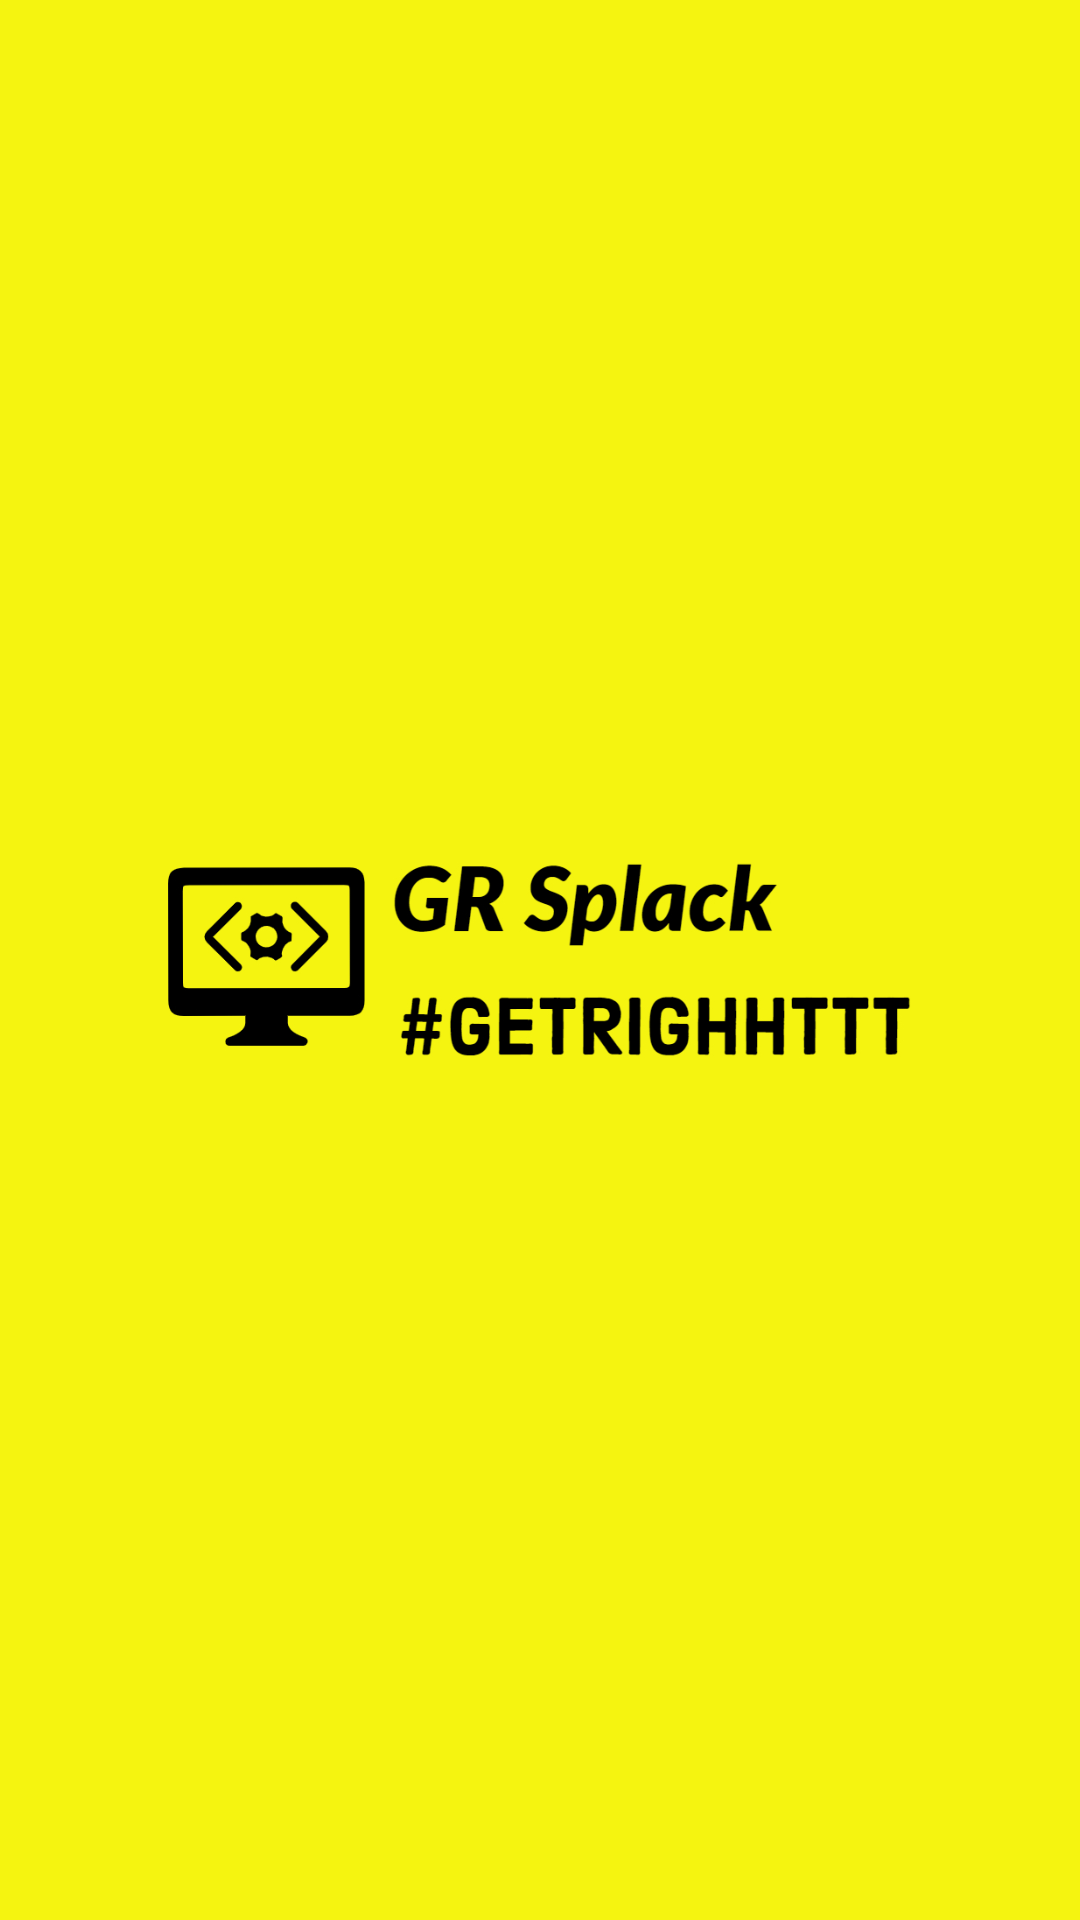

The Android layout XML behind this screen, and the referenced resources:
<!-- AndroidManifest.xml: application theme Theme.CurrencyConverterApp -->
<!-- res/layout/activity_splash_screen.xml -->
<?xml version="1.0" encoding="utf-8"?>
<androidx.constraintlayout.motion.widget.MotionLayout xmlns:android="http://schemas.android.com/apk/res/android"
    xmlns:app="http://schemas.android.com/apk/res-auto"
    xmlns:tools="http://schemas.android.com/tools"
    android:id="@+id/motion_layout"
    android:layout_width="match_parent"
    android:layout_height="match_parent"
    android:background="@color/black"
    app:layoutDescription="@xml/activity_splash_screen_scene"
    tools:context=".presentation.view.SplashScreenActivity">

    <ImageView
        android:id="@+id/yellow_background"
        android:layout_width="300dp"
        android:layout_height="300dp"
        android:src="@drawable/background"
        android:contentDescription="@string/image"
        app:layout_constraintBottom_toBottomOf="parent"
        app:layout_constraintEnd_toEndOf="parent"
        app:layout_constraintStart_toStartOf="parent"
        app:layout_constraintTop_toTopOf="parent" />

    <ImageView
        android:id="@+id/yellow_graphic_pic"
        android:layout_width="250dp"
        android:layout_height="250dp"
        android:src="@drawable/yellowgrsplack"
        android:contentDescription="@string/image"
        app:layout_constraintBottom_toBottomOf="parent"
        app:layout_constraintEnd_toEndOf="parent"
        app:layout_constraintStart_toStartOf="parent"
        app:layout_constraintTop_toTopOf="parent" />

    <ImageView
        android:id="@+id/black_graphic_pic"
        android:layout_width="250dp"
        android:layout_height="250dp"
        android:contentDescription="@string/image"
        android:src="@drawable/whitegrsplack"
        app:layout_constraintBottom_toBottomOf="parent"
        app:layout_constraintEnd_toEndOf="parent"
        app:layout_constraintStart_toStartOf="parent"
        app:layout_constraintTop_toTopOf="parent" />

</androidx.constraintlayout.motion.widget.MotionLayout>
<!-- resources referenced by this layout -->
<resources>
  <color name="black">#FF000000</color>
  <!-- drawable background (drawable) -->
  <?xml version="1.0" encoding="utf-8"?>
  <shape xmlns:android="http://schemas.android.com/apk/res/android">
  
      <solid android:color="#F5F410"/>
      <corners android:radius="500dp"/>
  </shape>
  <!-- drawable whitegrsplack: png bitmap (drawable-v24, 58853 bytes) -->
  <!-- drawable yellowgrsplack: jpeg bitmap (drawable-v24, 147427 bytes) -->
  <string name="image">image</string>
  <style name="Theme.CurrencyConverterApp" parent="Theme.MaterialComponents.DayNight.NoActionBar">
          <item name="colorPrimary">@color/brand_black</item>
          <item name="colorPrimaryVariant">@color/brand_black</item>
          <item name="colorOnPrimary">@color/brand_white</item>
          <item name="colorSecondary">@color/brand_yellow</item>
          <item name="colorSecondaryVariant">@color/brand_yellow_deep</item>
          <item name="colorOnSecondary">@color/brand_black</item>
          <item name="colorSurface">@color/screen_background</item>
          <item name="colorOnSurface">@color/primary_text</item>
          <item name="android:windowBackground">@color/screen_background</item>
          <item name="android:fontFamily">sans</item>
          <item name="android:navigationBarColor">@color/screen_background</item>
          <item name="android:navigationBarDividerColor" tools:targetApi="o_mr1">@color/outline</item>
          <item name="android:windowLightNavigationBar" tools:targetApi="o_mr1">true</item>
          <item name="android:statusBarColor">@color/screen_background</item>
          <item name="android:windowLightStatusBar" tools:targetApi="m">true</item>
      </style>
  <color name="brand_black">#171717</color>
  <color name="brand_white">#FFFFFFFF</color>
  <color name="brand_yellow">#F4E04D</color>
  <color name="brand_yellow_deep">#B99A16</color>
  <color name="screen_background">#FFF9F0</color>
  <color name="primary_text">#171717</color>
  <color name="outline">#E4DED4</color>
</resources>
